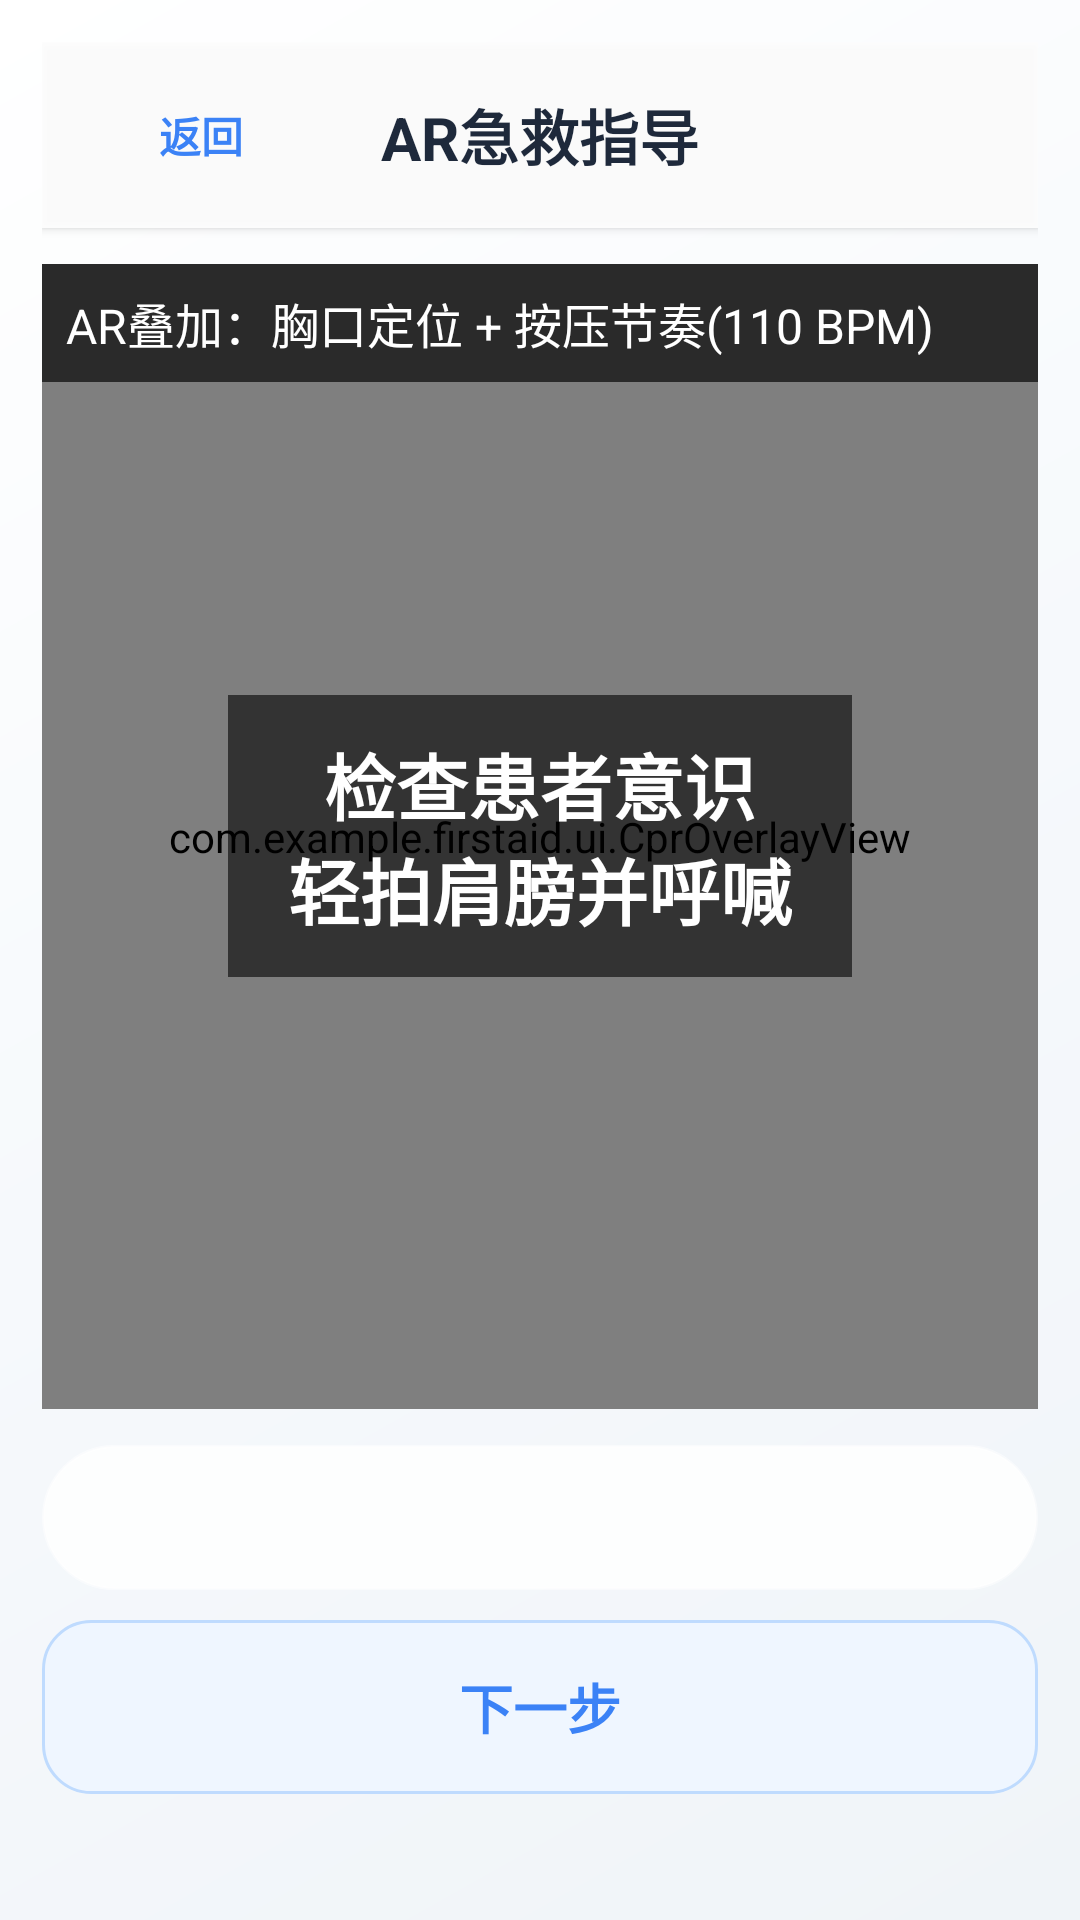

The Android layout XML behind this screen, and the referenced resources:
<!-- AndroidManifest.xml: application theme Theme.FirstAid -->
<!-- res/layout/activity_ar_guide.xml -->
<?xml version="1.0" encoding="utf-8"?>
<LinearLayout xmlns:android="http://schemas.android.com/apk/res/android"
    xmlns:app="http://schemas.android.com/apk/res-auto"
    android:layout_width="match_parent"
    android:layout_height="match_parent"
    android:background="@drawable/bg_ai_gradient"
    android:orientation="vertical"
    android:padding="14dp">

    <LinearLayout
        android:layout_width="match_parent"
        android:layout_height="62dp"
        android:background="#E6FFFFFF"
        android:elevation="2dp"
        android:gravity="center_vertical"
        android:orientation="horizontal"
        android:paddingLeft="12dp"
        android:paddingRight="12dp">

        <Button
        android:backgroundTint="@null"
        app:backgroundTint="@null"
        android:elevation="0dp"
        android:stateListAnimator="@null"
        android:fontFamily="sans-serif-medium"
            android:id="@+id/btnTopBack"
            android:layout_width="82dp"
            android:layout_height="42dp"
            android:background="@android:color/transparent"
            android:text="@string/common_back"
            android:textAllCaps="false"
            android:textColor="@color/ai_accent_blue"
            android:textStyle="bold" />

        <TextView
            android:layout_width="0dp"
            android:layout_height="wrap_content"
            android:layout_weight="1"
            android:gravity="center"
            android:text="@string/ar_title"
            android:textColor="@color/ai_text_main"
            android:textSize="20sp"
            android:textStyle="bold" />

        <Space
            android:layout_width="82dp"
            android:layout_height="1dp" />
    </LinearLayout>

    <FrameLayout
        android:layout_width="match_parent"
        android:layout_height="0dp"
        android:layout_marginTop="12dp"
        android:layout_weight="1"
        android:background="#101010">

        <androidx.camera.view.PreviewView
            android:id="@+id/previewView"
            android:layout_width="match_parent"
            android:layout_height="match_parent"
            android:keepScreenOn="true" />

        <com.example.firstaid.ui.CprOverlayView
            android:id="@+id/cprOverlayView"
            android:layout_width="match_parent"
            android:layout_height="match_parent" />

        <TextView
            android:id="@+id/tvCenterInstruction"
            android:layout_width="wrap_content"
            android:layout_height="wrap_content"
            android:layout_gravity="center"
            android:background="#99000000"
            android:gravity="center"
            android:paddingHorizontal="20dp"
            android:paddingVertical="12dp"
            android:text="@string/ar_center_instruction"
            android:textColor="@android:color/white"
            android:textSize="24sp"
            android:textStyle="bold" />

        <TextView
            android:id="@+id/tvArHint"
            android:layout_width="match_parent"
            android:layout_height="wrap_content"
            android:layout_gravity="top"
            android:background="#AA000000"
            android:padding="8dp"
            android:text="@string/ar_hint"
            android:textColor="@android:color/white"
            android:textSize="16sp" />
    </FrameLayout>

    <TextView
        android:id="@+id/tvArStep"
        android:layout_width="match_parent"
        android:layout_height="wrap_content"
        android:layout_marginTop="12dp"
        android:background="@drawable/bg_glass_card"
        android:padding="12dp"
        android:textColor="@color/ai_text_main"
        android:textSize="18sp"
        android:textStyle="bold" />

    <Button
        android:backgroundTint="@null"
        app:backgroundTint="@null"
        android:elevation="0dp"
        android:stateListAnimator="@null"
        android:fontFamily="sans-serif-medium"
        android:id="@+id/btnNextStep"
        android:layout_width="match_parent"
        android:layout_height="58dp"
        android:layout_marginTop="10dp"
        android:layout_marginBottom="28dp"
        android:background="@drawable/bg_ai_button_soft_blue"
        android:textAllCaps="false"
        android:text="@string/ar_next_step"
        android:textColor="@color/ai_accent_blue"
        android:textSize="18sp"
        android:textStyle="bold" />

</LinearLayout>
<!-- resources referenced by this layout -->
<resources>
  <color name="ai_accent_blue">#3B82F6</color>
  <color name="ai_text_main">#1E293B</color>
  <!-- drawable bg_ai_button_soft_blue (drawable) -->
  <?xml version="1.0" encoding="utf-8"?>
  <shape xmlns:android="http://schemas.android.com/apk/res/android"
      android:shape="rectangle">
      <solid android:color="#EFF6FF" />
      <corners android:radius="16dp" />
      <stroke android:width="1dp" android:color="#BFDBFE" />
  </shape>
  <!-- drawable bg_ai_gradient (drawable) -->
  <?xml version="1.0" encoding="utf-8"?>
  <shape xmlns:android="http://schemas.android.com/apk/res/android"
      android:shape="rectangle">
      <gradient
          android:angle="135"
          android:startColor="@color/ai_bg_gradient_start"
          android:centerColor="#F6F9FC"
          android:endColor="@color/ai_bg_gradient_end"
          android:type="linear" />
  </shape>
  <!-- drawable bg_glass_card (drawable) -->
  <?xml version="1.0" encoding="utf-8"?>
  <shape xmlns:android="http://schemas.android.com/apk/res/android"
      android:shape="rectangle">
      <solid android:color="#D9FFFFFF" />
      <corners android:radius="24dp" />
      <stroke android:width="1dp" android:color="#80FFFFFF" />
  </shape>
  <string name="ar_center_instruction">检查患者意识\n轻拍肩膀并呼喊</string>
  <string name="ar_hint">AR叠加：胸口定位 + 按压节奏(110 BPM)</string>
  <string name="ar_next_step">下一步</string>
  <string name="ar_title">AR急救指导</string>
  <string name="common_back">返回</string>
  <style name="Theme.FirstAid" parent="Theme.MaterialComponents.DayNight.NoActionBar">
          <item name="colorPrimary">@color/high_risk_red</item>
          <item name="colorPrimaryVariant">@color/medium_risk_red</item>
          <item name="colorOnPrimary">@color/text_primary</item>
          <item name="android:windowBackground">@color/bg_dark</item>
          <item name="android:textColorPrimary">@color/text_primary</item>
          <item name="android:textColorSecondary">@color/text_secondary</item>
      </style>
  <color name="ai_bg_gradient_start">#F0F4F8</color>
  <color name="ai_bg_gradient_end">#FFFFFF</color>
  <color name="high_risk_red">#B00020</color>
  <color name="medium_risk_red">#D84315</color>
  <color name="text_primary">#FFFFFF</color>
  <color name="bg_dark">#121212</color>
  <color name="text_secondary">#D0D0D0</color>
</resources>
